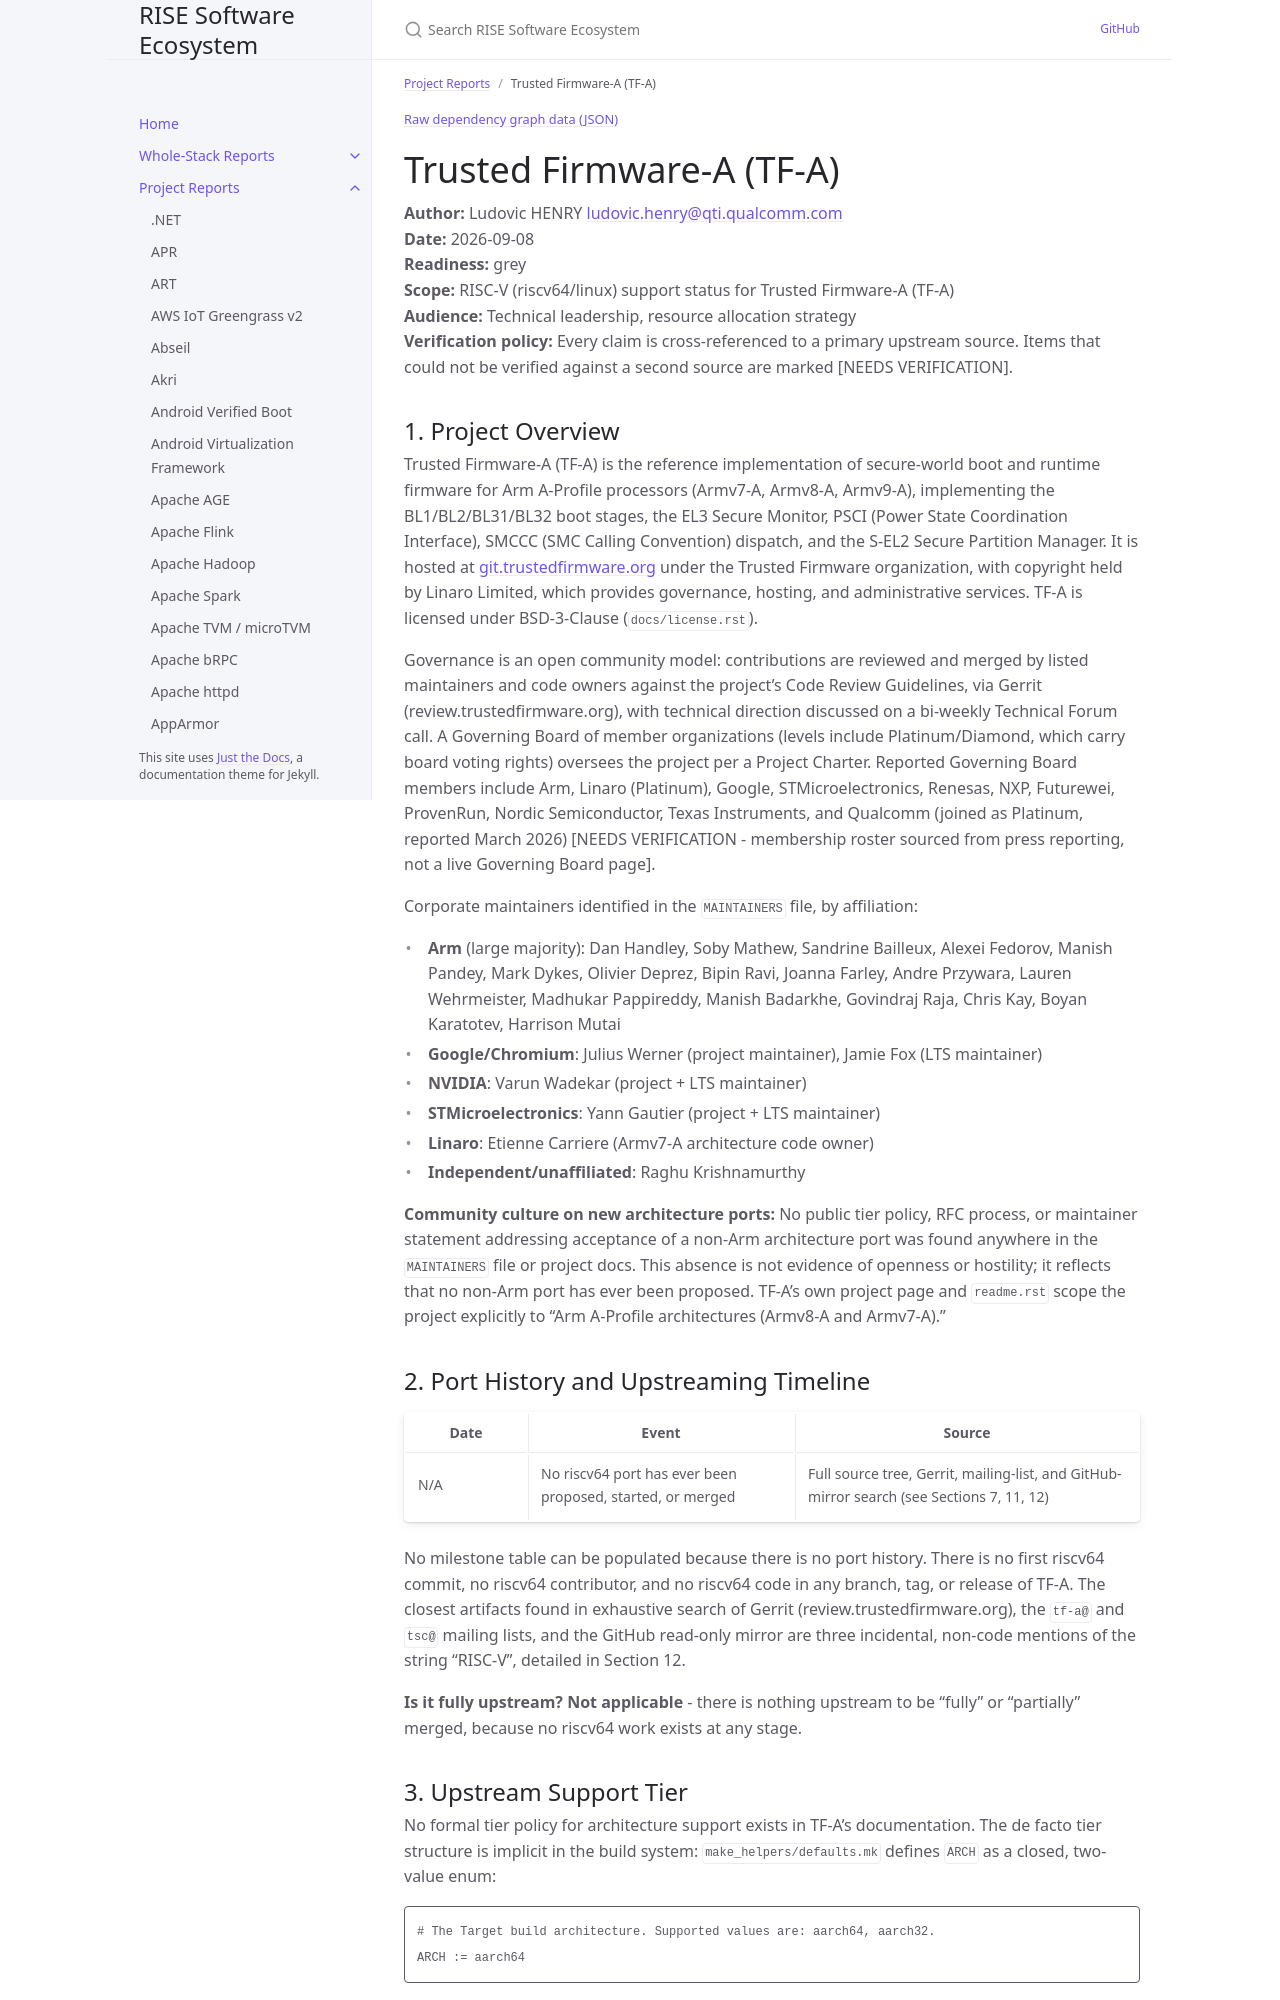

repository: riseproject-dev/sw-ecosystem · page: project-reports/trusted-firmware-a-(tf-a).html · generator: jekyll

---
title: Trusted Firmware-A (TF-A)
parent: Project Reports
color: grey
dependencies:
  - name: OpenSSL
    relation: runtime-dependency
    criticality: critical
  - name: Mbed TLS
    relation: runtime-dependency
    criticality: critical
  - name: CMake
    relation: build-dependency
    criticality: optional
  - name: GNU make
    relation: build-dependency
    criticality: critical
  - name: dtc
    relation: build-dependency
    criticality: optional
  - name: Poetry
    relation: build-dependency
    criticality: optional
  - name: QCBOR
    relation: runtime-dependency
    criticality: optional
---

{% include dependency-graph.html slug="dependencies" subset="trusted-firmware-a-(tf-a)" %}

# Trusted Firmware-A (TF-A)

**Author:** Ludovic HENRY <ludovic.henry@qti.qualcomm.com><br/>
**Date:** 2026-09-08<br/>
**Readiness:** grey<br/>
**Scope:** RISC-V (riscv64/linux) support status for Trusted Firmware-A (TF-A)<br/>
**Audience:** Technical leadership, resource allocation strategy<br/>
**Verification policy:** Every claim is cross-referenced to a primary upstream source. Items that could not be verified against a second source are marked [NEEDS VERIFICATION].<br/>

## 1. Project Overview

Trusted Firmware-A (TF-A) is the reference implementation of secure-world boot and runtime firmware for Arm A-Profile processors (Armv7-A, Armv8-A, Armv9-A), implementing the BL1/BL2/BL31/BL32 boot stages, the EL3 Secure Monitor, PSCI (Power State Coordination Interface), SMCCC (SMC Calling Convention) dispatch, and the S-EL2 Secure Partition Manager. It is hosted at [git.trustedfirmware.org](https://git.trustedfirmware.org/TF-A/trusted-firmware-a.git) under the Trusted Firmware organization, with copyright held by Linaro Limited, which provides governance, hosting, and administrative services. TF-A is licensed under BSD-3-Clause (`docs/license.rst`).

Governance is an open community model: contributions are reviewed and merged by listed maintainers and code owners against the project's Code Review Guidelines, via Gerrit (review.trustedfirmware.org), with technical direction discussed on a bi-weekly Technical Forum call. A Governing Board of member organizations (levels include Platinum/Diamond, which carry board voting rights) oversees the project per a Project Charter. Reported Governing Board members include Arm, Linaro (Platinum), Google, STMicroelectronics, Renesas, NXP, Futurewei, ProvenRun, Nordic Semiconductor, Texas Instruments, and Qualcomm (joined as Platinum, reported March 2026) [NEEDS VERIFICATION - membership roster sourced from press reporting, not a live Governing Board page].

Corporate maintainers identified in the `MAINTAINERS` file, by affiliation:
- **Arm** (large majority): Dan Handley, Soby Mathew, Sandrine Bailleux, Alexei Fedorov, Manish Pandey, Mark Dykes, Olivier Deprez, Bipin Ravi, Joanna Farley, Andre Przywara, Lauren Wehrmeister, Madhukar Pappireddy, Manish Badarkhe, Govindraj Raja, Chris Kay, Boyan Karatotev, Harrison Mutai
- **Google/Chromium**: Julius Werner (project maintainer), Jamie Fox (LTS maintainer)
- **NVIDIA**: Varun Wadekar (project + LTS maintainer)
- **STMicroelectronics**: Yann Gautier (project + LTS maintainer)
- **Linaro**: Etienne Carriere (Armv7-A architecture code owner)
- **Independent/unaffiliated**: Raghu Krishnamurthy

**Community culture on new architecture ports:** No public tier policy, RFC process, or maintainer statement addressing acceptance of a non-Arm architecture port was found anywhere in the `MAINTAINERS` file or project docs. This absence is not evidence of openness or hostility; it reflects that no non-Arm port has ever been proposed. TF-A's own project page and `readme.rst` scope the project explicitly to "Arm A-Profile architectures (Armv8-A and Armv7-A)."
